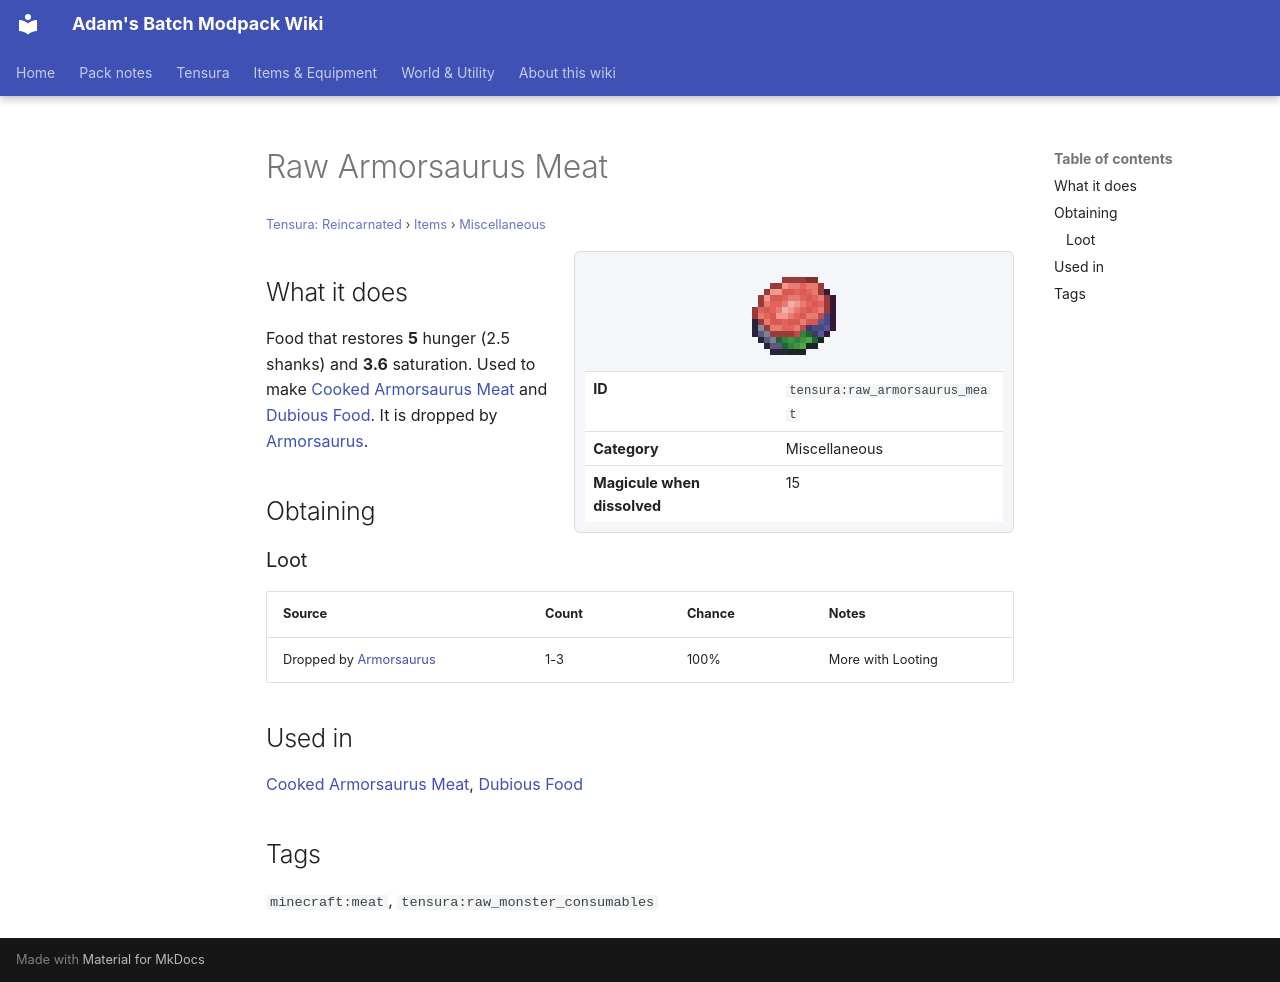

repository: Proteus-Nell/Adams-Batch-MC-Modpack-Wiki · page: tensura-reincarnated/items/miscellaneous/raw-armorsaurus-meat/index.html · generator: mkdocs

# Raw Armorsaurus Meat

<small>[Tensura: Reincarnated](../../index.md) &rsaquo; [Items](../index.md) &rsaquo; [Miscellaneous](index.md)</small>

<div class="infobox" markdown>

![Raw Armorsaurus Meat](../../../assets/icons/tensura/item/raw_armorsaurus_meat.png)

| | |
|---|---|
| **ID** | `tensura:raw_armorsaurus_meat` |
| **Category** | Miscellaneous |
| **Magicule when dissolved** | 15 |

</div>

## What it does

Food that restores **5** hunger (2.5 shanks) and **3.6** saturation. Used to make [Cooked Armorsaurus Meat](cooked-armorsaurus-meat.md) and [Dubious Food](dubious-food.md). It is dropped by [Armorsaurus](../../mobs/armorsaurus.md).

## Obtaining

### Loot

| Source | Count | Chance | Notes |
|---|---|---|---|
| Dropped by [Armorsaurus](../../mobs/armorsaurus.md) | 1-3 | 100% | More with Looting |

## Used in

[Cooked Armorsaurus Meat](cooked-armorsaurus-meat.md), [Dubious Food](dubious-food.md)

## Tags

`minecraft:meat`, `tensura:raw_monster_consumables`
